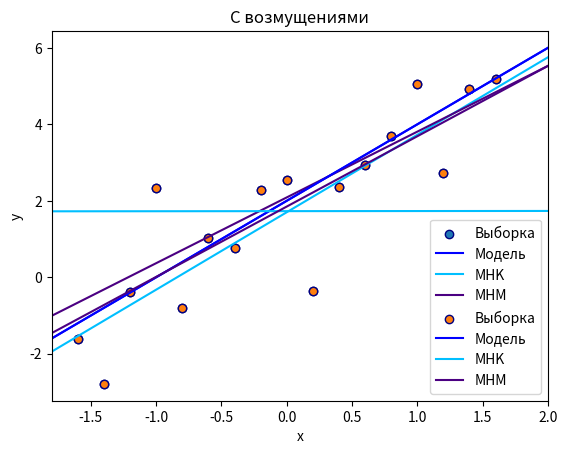

Recreate this plot in Python.
import numpy as np
import matplotlib.pyplot as plt
import scipy.stats as stats
import scipy.optimize as opt


def _mnk_coefficients(x, y):
    beta_1 = (np.mean(x * y) - np.mean(x) * np.mean(y)) / (np.mean(x ** 2) - np.mean(x) ** 2)
    beta_0 = np.mean(y) - beta_1 * np.mean(x)
    return beta_0, beta_1


def _fun_for_minim(params, x, y):
    a_1, a_2 = params
    res = 0
    for i in range(len(x)):
        res += abs(a_1 * x[i] + a_2 - y[i])
    return res


def _plot_regr(x, y, type):
    beta_0, beta_1 = _mnk_coefficients(x, y)
    print('MNK')
    print('beta_0 = ' + str(np.around(beta_0, decimals=2)))
    print('beta_1 = ' + str(np.around(beta_1, decimals=2)))
    result = opt.minimize(_fun_for_minim, [beta_0, beta_1], args=(x, y), method='SLSQP')
    coefs = result.x
    a_1, a_2 = coefs[0], coefs[1]
    print('MNA')
    print('a_1 = ' + str(np.around(a_1, decimals=2)))
    print('a_2 = ' + str(np.around(a_2, decimals=2)))
    plt.scatter(x[1:-2], y[1:-2], label='Выборка', edgecolor='navy')
    plt.plot(x, x * (2 * np.ones(len(x))) + 2 * np.ones(len(x)), label='Модель', color='blue')
    plt.plot(x, x * (beta_1 * np.ones(len(x))) + beta_0 * np.ones(len(x)), label='МHK', color='deepskyblue')
    plt.plot(x, x * (a_2 * np.ones(len(x))) + a_1 * np.ones(len(x)), label='МHM', color='indigo')
    plt.xlabel("x")
    plt.ylabel("y")
    plt.xlim([-1.8, 2])
    plt.legend()
    plt.title(type)
    plt.savefig(type + '.png', format='png')
    plt.show()


if __name__ == '__main__':
    x = np.arange(-1.8, 2.2, 0.2)
    y = 2 * x + 2 * np.ones(len(x)) + np.random.normal(0, 1, size=len(x))
    types = ['Без возмущений', 'С возмущениями']
    _plot_regr(x, y, types[0])
    y[0] = 10
    y[-1] = -10
    _plot_regr(x, y, types[1])

